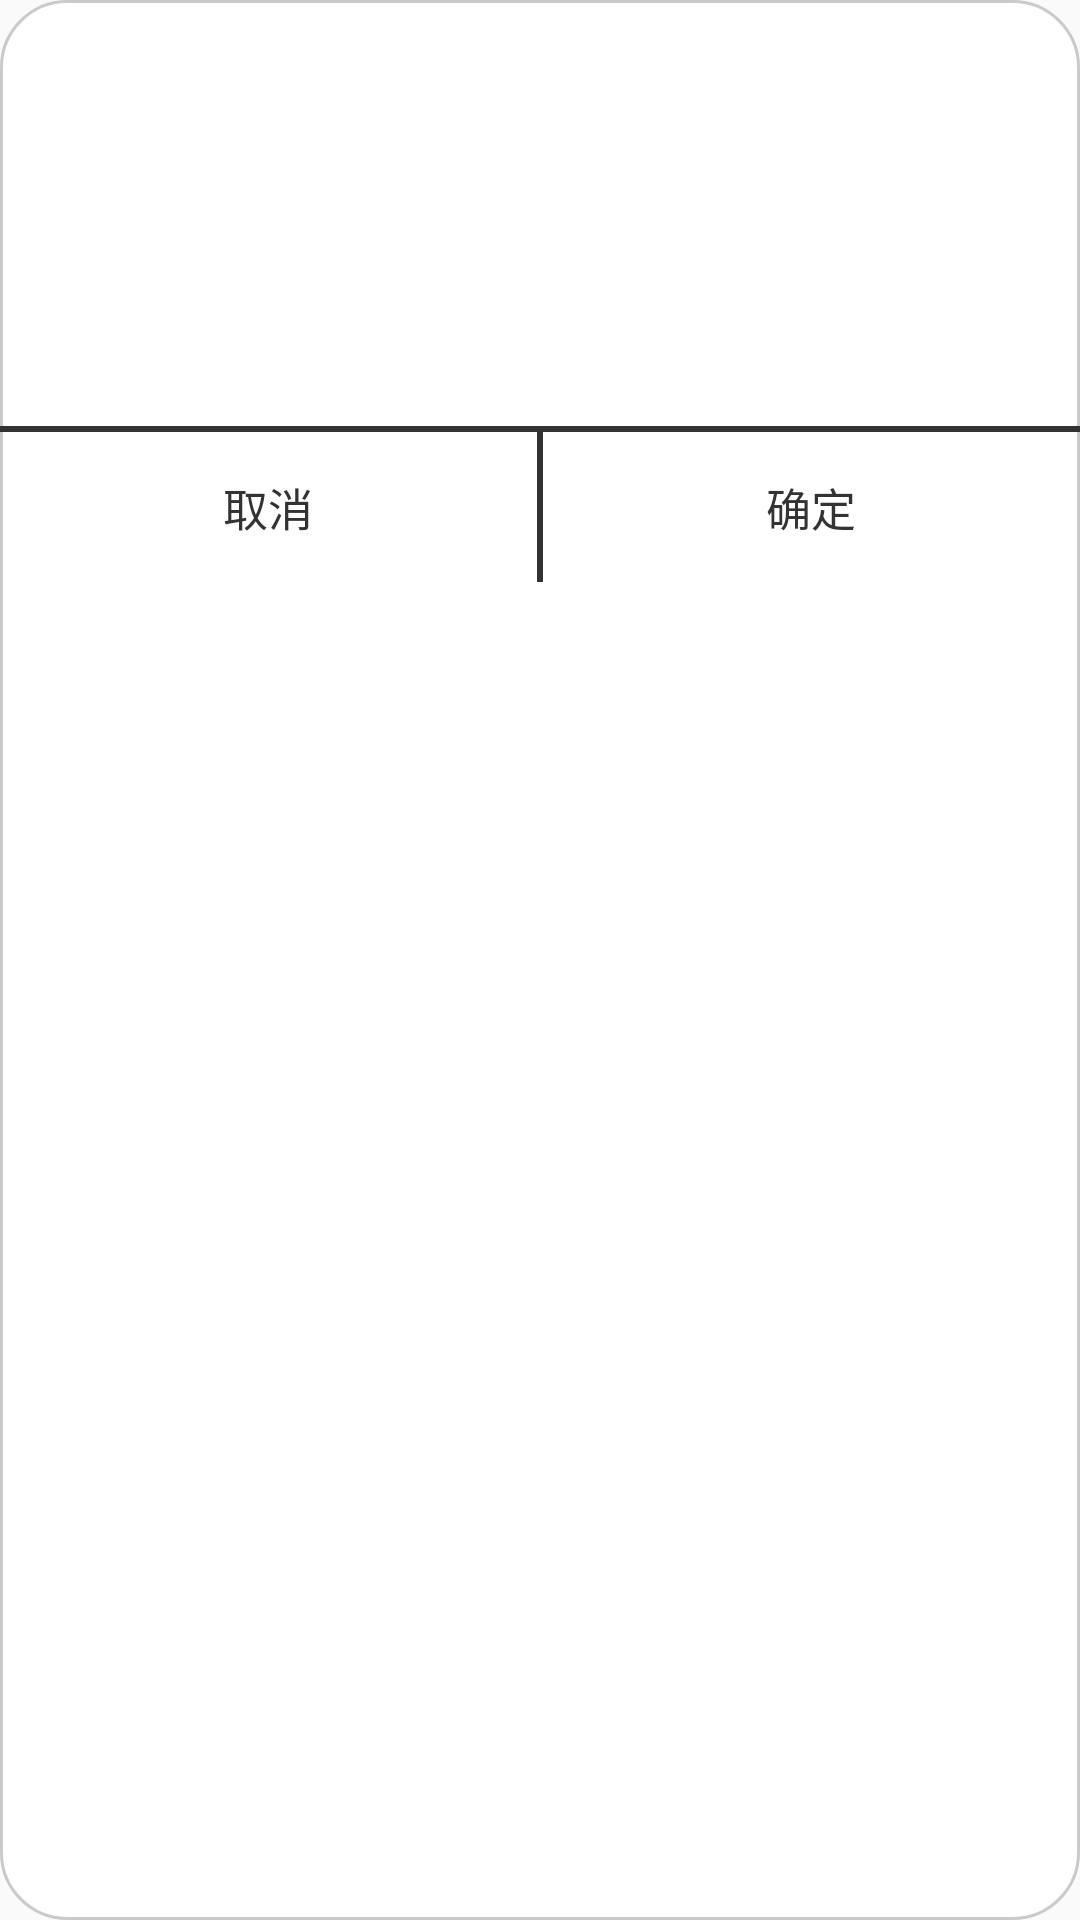

Layout XML and referenced resources for this Android screen:
<!-- AndroidManifest.xml: application theme AppTheme -->
<!-- res/layout/dialog_tip_layout.xml -->
<?xml version="1.0" encoding="utf-8"?>
<LinearLayout xmlns:android="http://schemas.android.com/apk/res/android"
              android:orientation="vertical"
              android:background="@drawable/rectangle_white_22_stroke_gary"
              xmlns:tools="http://schemas.android.com/tools"
              android:layout_width="match_parent"
              android:layout_height="match_parent">

    <TextView
        android:id="@+id/tip_title_text"
        android:layout_width="wrap_content"
        android:layout_height="wrap_content"
        android:layout_gravity="center_horizontal"
        android:layout_marginTop="50dp"
        android:textColor="@color/text1"
        android:textSize="19sp"
        tools:text="标题"
        />

    <TextView
        android:id="@+id/tip_content_text"
        android:layout_width="wrap_content"
        android:layout_height="wrap_content"
        android:layout_gravity="center"
        android:layout_marginLeft="20dp"
        android:layout_marginRight="20dp"
        android:layout_marginTop="16dp"
        android:textColor="@color/text1"
        android:textSize="15sp"
        tools:text="内容"
        />

    <View
        android:layout_width="match_parent"
        android:layout_height="2dp"
        android:layout_marginTop="30dp"
        android:background="@color/text1"/>

    <LinearLayout
        android:layout_width="match_parent"
        android:layout_height="50dp"
        android:orientation="horizontal">

        <TextView
            android:id="@+id/tip_cancel_button"
            android:layout_width="0dp"
            android:layout_height="match_parent"
            android:layout_weight="1"
            android:gravity="center"
            android:textSize="15sp"
            android:textColor="@color/text1"
            android:text="取消"
            />

        <View
            android:layout_width="2dp"
            android:layout_height="match_parent"
            android:background="@color/text1"/>

        <TextView
            android:id="@+id/tip_confirm_button"
            android:layout_width="0dp"
            android:layout_height="match_parent"
            android:layout_weight="1"
            android:gravity="center"
            android:textColor="@color/text1"
            android:textSize="15sp"
            android:text="确定"
            />
    </LinearLayout>

</LinearLayout>
<!-- resources referenced by this layout -->
<resources>
  <color name="text1">#333333</color>
  <!-- drawable rectangle_white_22_stroke_gary (drawable) -->
  <?xml version="1.0" encoding="UTF-8"?>
  <shape xmlns:android="http://schemas.android.com/apk/res/android"
      android:shape="rectangle">   
         
      <solid android:color="@color/white" />   
         
      <stroke android:width="1dp" android:color="#33000000"/>
         
      <corners android:radius="22dip" />
      
  
  </shape>
  <style name="AppTheme" parent="Theme.AppCompat.Light.NoActionBar">
          <item name="colorAccent">@color/white</item>
      </style>
  <color name="white">#FFFFFFFF</color>
</resources>
